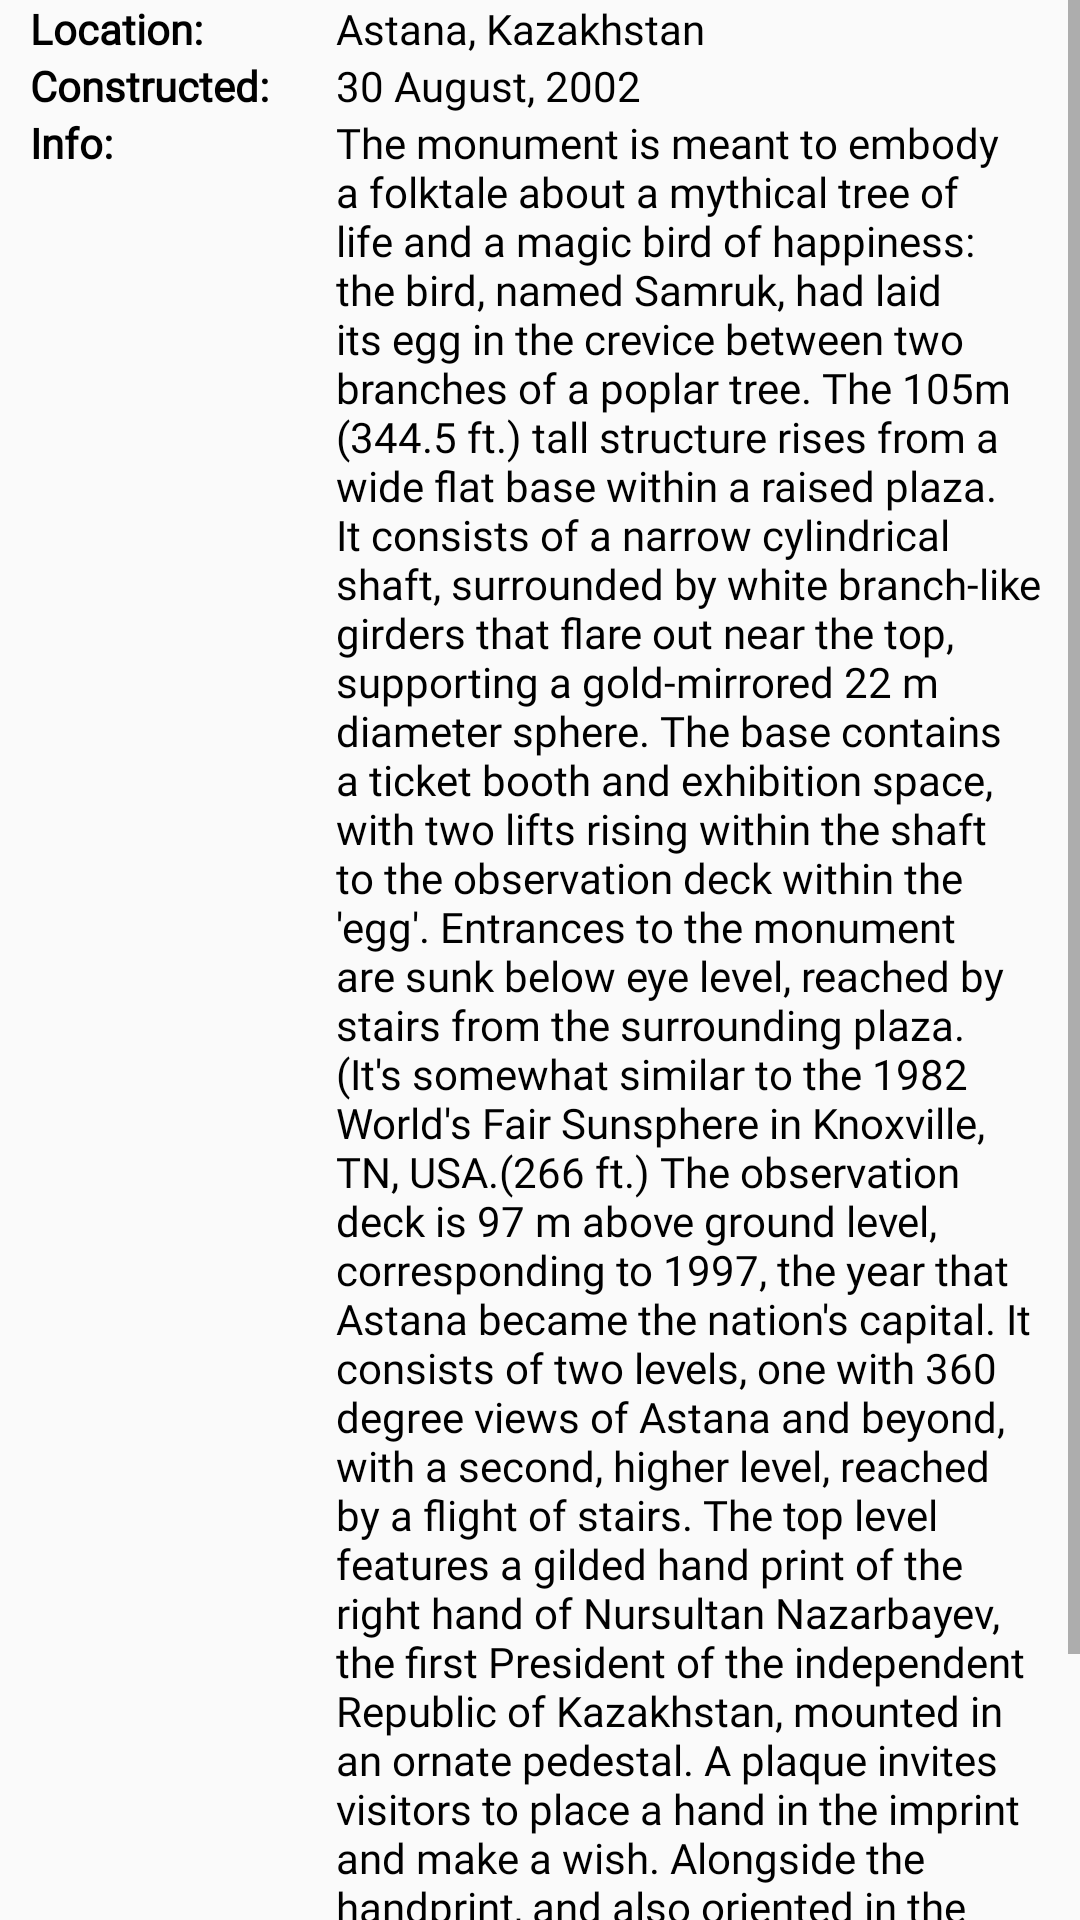

This screen was rendered from an Android layout file. Write that file and the resources it references.
<!-- AndroidManifest.xml: application theme AppTheme -->
<!-- res/layout/fragment_description.xml -->
<?xml version="1.0" encoding="utf-8"?>
<ScrollView xmlns:android="http://schemas.android.com/apk/res/android"
    xmlns:tools="http://schemas.android.com/tools"
    android:layout_width="match_parent"
    android:layout_height="match_parent"
    tools:context=".fragments.DescriptionFragment"
    android:orientation="vertical">

    <LinearLayout
        android:layout_width="match_parent"
        android:layout_height="wrap_content"
        android:orientation="horizontal"
        android:weightSum="10">
        <LinearLayout
            android:layout_width="0dp"
            android:layout_weight="3"
            android:layout_height="wrap_content"
            android:orientation="vertical"
            android:layout_marginStart="10dp"
            android:layout_marginLeft="10dp"
            >

            <TextView
                android:layout_width="match_parent"
                android:layout_height="match_parent"
                android:fontFamily="@font/roboto"
                android:text="@string/description_text_label_location"
                android:textColor="@color/black"
                android:textStyle="bold" />

            <TextView
                android:layout_width="match_parent"
                android:layout_height="wrap_content"
                android:fontFamily="@font/roboto"
                android:text="@string/description_text_label_constructed"
                android:textColor="@color/black"
                android:textStyle="bold" />

            <TextView
                android:layout_width="match_parent"
                android:layout_height="wrap_content"
                android:fontFamily="@font/roboto"
                android:text="@string/description_text_label_info"
                android:textColor="@color/black"
                android:textStyle="bold" />
        </LinearLayout>

        <LinearLayout
            android:layout_width="0dp"
            android:layout_weight="7"
            android:layout_height="wrap_content"
            android:orientation="vertical"
            android:layout_marginEnd="10dp"
            android:layout_marginRight="10dp"
            >

            <TextView
                android:layout_width="match_parent"
                android:layout_height="wrap_content"
                android:fontFamily="@font/roboto"
                android:text="@string/description_text_location"
                android:textColor="@color/black" />

            <TextView
                android:layout_width="match_parent"
                android:layout_height="wrap_content"
                android:fontFamily="@font/roboto"
                android:text="@string/description_text_constructed"
                android:textColor="@color/black" />

            <TextView
                android:layout_width="match_parent"
                android:layout_height="match_parent"
                android:autoSizeTextType="uniform"
                android:fontFamily="@font/roboto"
                android:text="@string/description_text_info"
                android:textColor="@color/black" />
        </LinearLayout>
    </LinearLayout>
    
        
        
        
        
            
            
            
            

            
                
                
                
                
                
                
                

            
                
                
                
                
                
                
        
        
            
            
            
            

            
                
                
                
                
                
                
                

            
                
                
                
                
                
                
        
        
            
            
            
            

            
                
                
                
                
                
                
                

            
                
                
                
                
                
                
        
    


</ScrollView>
<!-- resources referenced by this layout -->
<resources>
  <color name="black">#000000</color>
  <string name="description_text_constructed">30 August, 2002</string>
  <string name="description_text_info">The monument is meant to embody a folktale about a mythical tree of life and a magic bird of happiness: the bird, named Samruk, had laid its egg in the crevice between two branches of a poplar tree.
          The 105m (344.5 ft.) tall structure rises from a wide flat base within a raised plaza. It consists of a narrow cylindrical shaft, surrounded by white branch-like girders that flare out near the top, supporting a gold-mirrored 22 m diameter sphere. The base contains a ticket booth and exhibition space, with two lifts rising within the shaft to the observation deck within the \'egg\'. Entrances to the monument are sunk below eye level, reached by stairs from the surrounding plaza. (It\'s somewhat similar to the 1982 World\'s Fair Sunsphere in Knoxville, TN, USA.(266 ft.)
          The observation deck is 97 m above ground level, corresponding to 1997, the year that Astana became the nation's capital. It consists of two levels, one with 360 degree views of Astana and beyond, with a second, higher level, reached by a flight of stairs. The top level features a gilded hand print of the right hand of Nursultan Nazarbayev, the first President of the independent Republic of Kazakhstan, mounted in an ornate pedestal. A plaque invites visitors to place a hand in the imprint and make a wish. Alongside the handprint, and also oriented in the direction of the presidential palace, is a wooden sculpture of a globe and 16 radiating segments, commemorating the Congress of Leaders of World and Traditional Religions, held several times in Astana.</string>
  <string name="description_text_label_constructed">Constructed:</string>
  <string name="description_text_label_info">Info:</string>
  <string name="description_text_label_location">Location:</string>
  <string name="description_text_location">Astana, Kazakhstan</string>
  <style name="AppTheme" parent="Theme.AppCompat.Light.DarkActionBar">
          
          <item name="colorPrimary">@color/colorPrimary</item>
          <item name="colorPrimaryDark">@color/colorPrimaryDark</item>
          <item name="colorAccent">@color/colorAccent</item>
      </style>
  <color name="colorPrimary">#29354C</color>
  <color name="colorPrimaryDark">#29354C</color>
  <color name="colorAccent">#66BB6A</color>
</resources>
